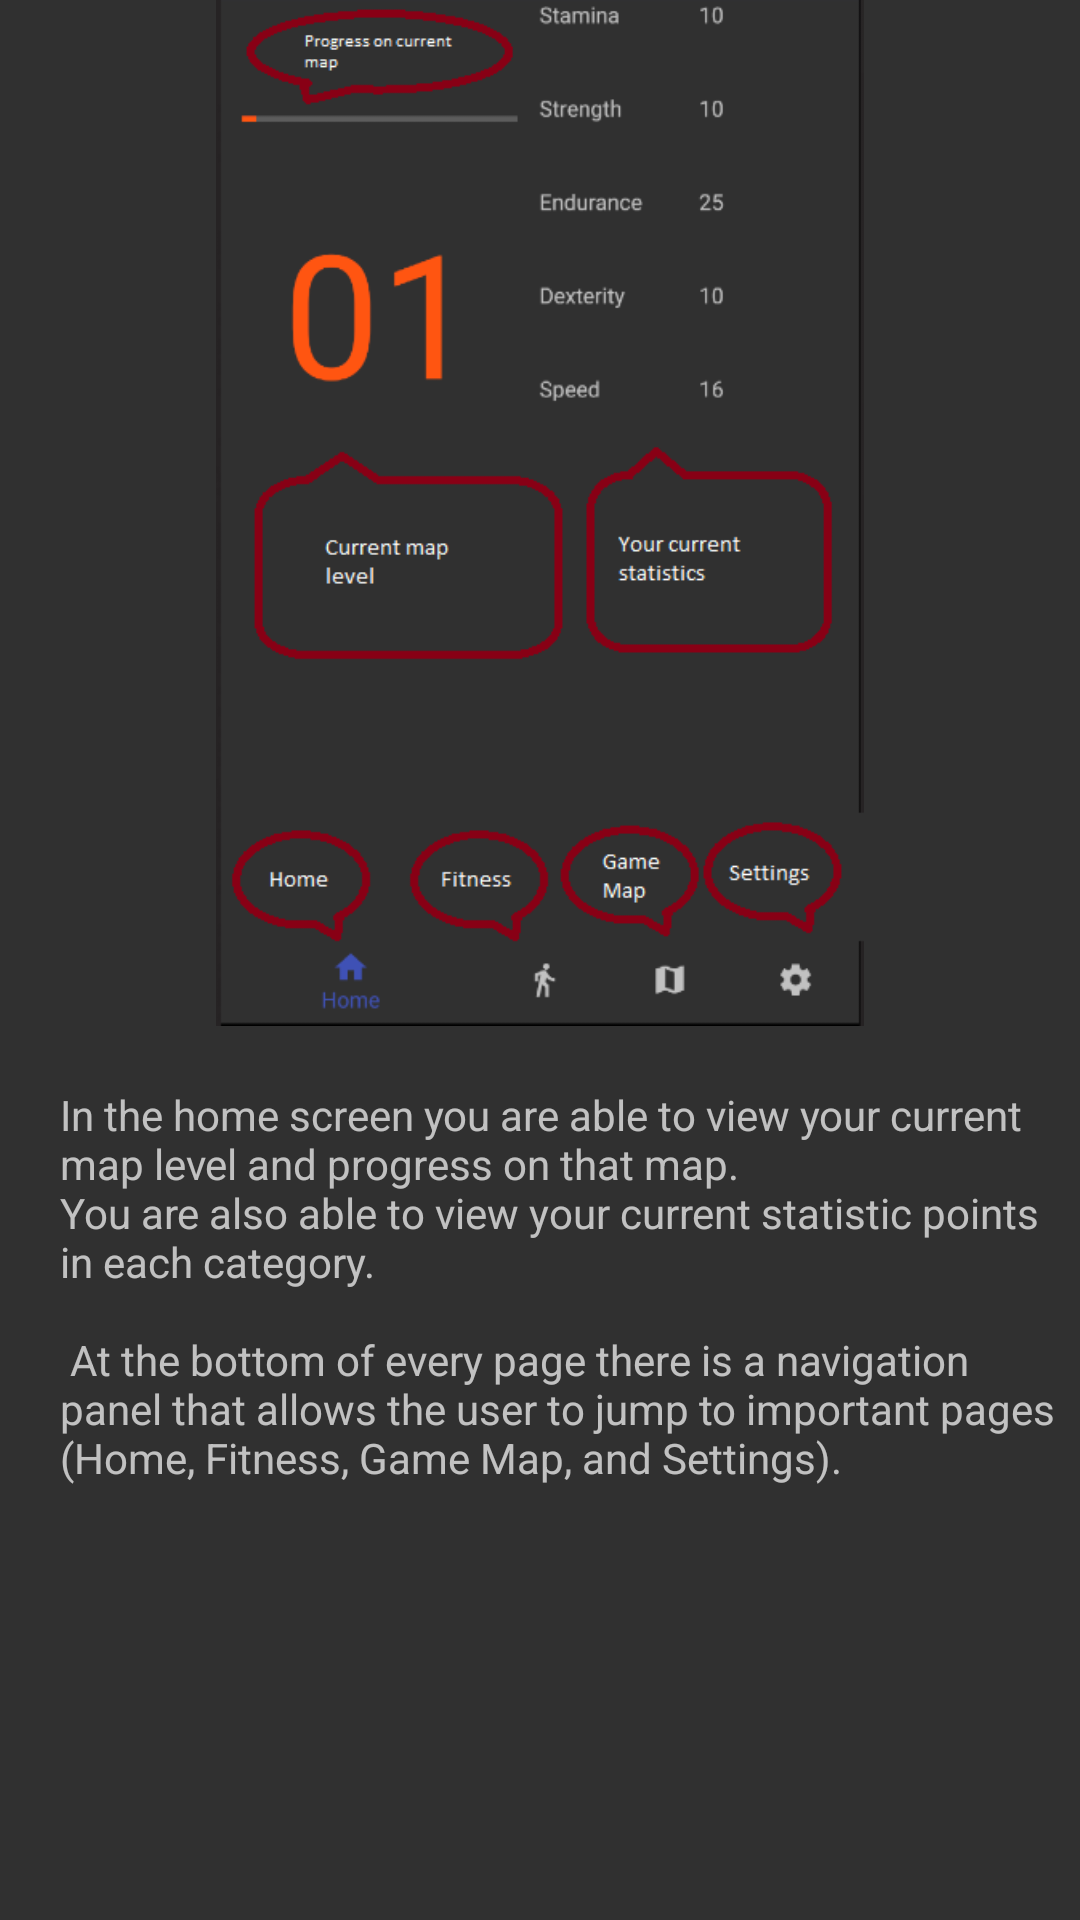

Android layout source for this screen:
<!-- AndroidManifest.xml: application theme AppTheme -->
<!-- res/layout/fragment_tutorial_home_screen.xml -->
<?xml version="1.0" encoding="utf-8"?>
<LinearLayout
    xmlns:android="http://schemas.android.com/apk/res/android"
    android:layout_width="match_parent"
    android:layout_height="match_parent"
    android:orientation="vertical">


    <ImageView
        android:id="@+id/iv_image"
        android:layout_width="match_parent"
        android:layout_height="342dp"
        android:src="@drawable/home_screen_image" />

    <TextView
        android:id="@+id/tv_text"
        android:layout_marginTop="20dp"
        android:layout_marginLeft="20dp"
        android:layout_width="match_parent"
        android:layout_height="wrap_content"
        android:text="@string/tutorialHomeScreen"/>
</LinearLayout>
<!-- resources referenced by this layout -->
<resources>
  <!-- drawable home_screen_image: png bitmap (drawable-xxxhdpi, 21263 bytes) -->
  <string name="tutorialHomeScreen">
          In the home screen you are able to view your current map level and progress on that map.\nYou are also able to view your current statistic points in each category.\n\n
          At the bottom of every page there is a navigation panel that allows the user to jump
          to important pages (Home, Fitness, Game Map, and Settings).
      </string>
  <style name="AppTheme" parent="Theme.AppCompat.NoActionBar">
          
          <item name="colorPrimary">@color/colorPrimary</item>
          <item name="colorPrimaryDark">@color/colorPrimaryDark</item>
          <item name="colorAccent">@color/orange</item>
      </style>
  <color name="colorPrimary">#3F51B5</color>
  <color name="colorPrimaryDark">#01F</color>
  <color name="orange">#f51</color>
</resources>
